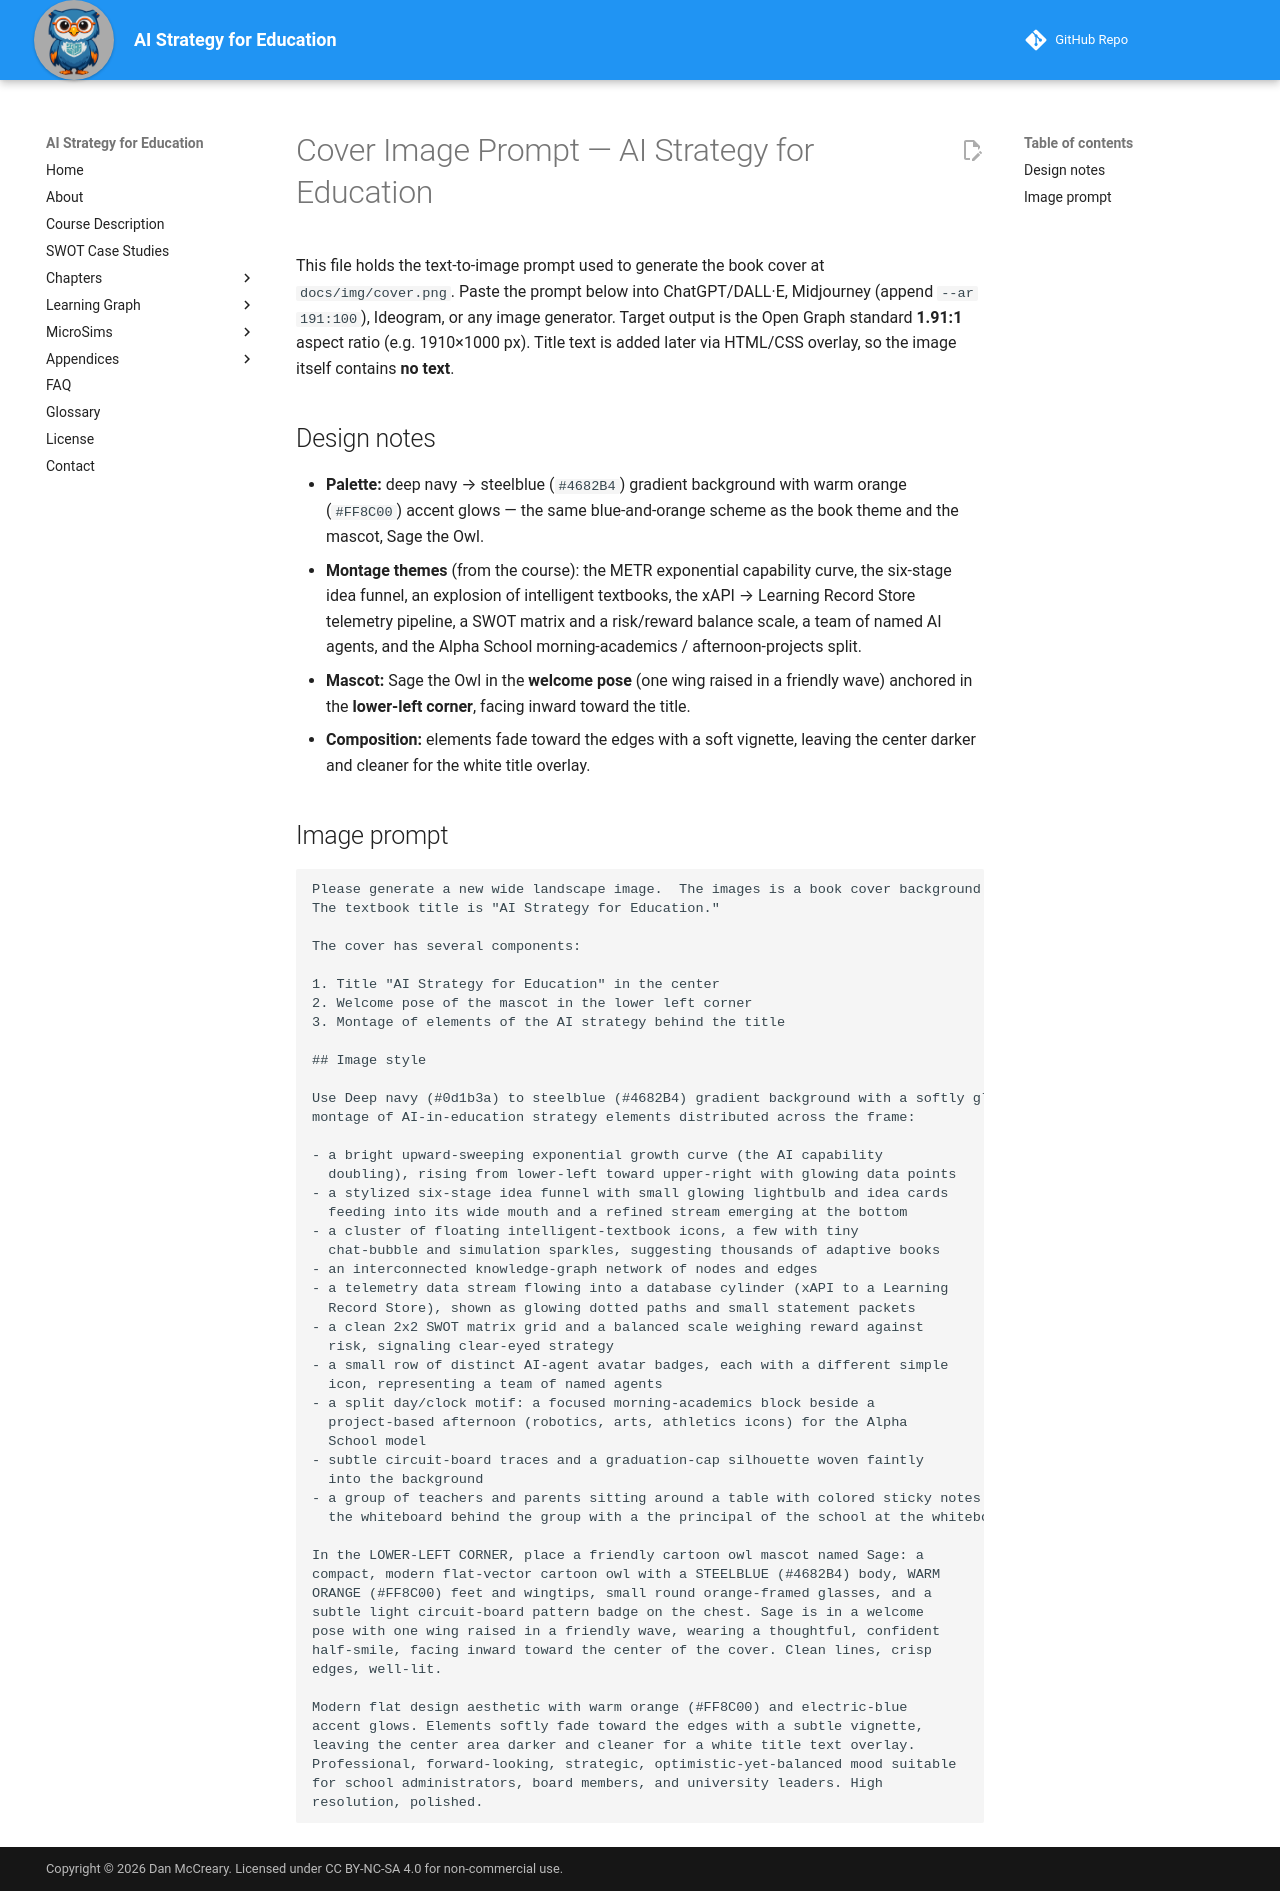

repository: dmccreary/ai-strategy-for-education · page: img/cover-image-prompt/index.html · generator: mkdocs

# Cover Image Prompt — AI Strategy for Education

This file holds the text-to-image prompt used to generate the book cover at
`docs/img/cover.png`. Paste the prompt below into ChatGPT/DALL·E, Midjourney
(append `--ar 191:100`), Ideogram, or any image generator. Target output is the
Open Graph standard **1.91:1** aspect ratio (e.g. 1910×1000 px). Title text is
added later via HTML/CSS overlay, so the image itself contains **no text**.

## Design notes

- **Palette:** deep navy → steelblue (`#4682B4`) gradient background with warm
  orange (`#FF8C00`) accent glows — the same blue-and-orange scheme as the book
  theme and the mascot, Sage the Owl.
- **Montage themes** (from the course): the METR exponential capability curve,
  the six-stage idea funnel, an explosion of intelligent textbooks, the
  xAPI → Learning Record Store telemetry pipeline, a SWOT matrix and a
  risk/reward balance scale, a team of named AI agents, and the Alpha School
  morning-academics / afternoon-projects split.
- **Mascot:** Sage the Owl in the **welcome pose** (one wing raised in a
  friendly wave) anchored in the **lower-left corner**, facing inward toward
  the title.
- **Composition:** elements fade toward the edges with a soft vignette, leaving
  the center darker and cleaner for the white title overlay.

## Image prompt

```
Please generate a new wide landscape image.  The images is a book cover background (1.91:1 aspect ratio, 1910x1000) for an AI strategy for educational organization.
The textbook title is "AI Strategy for Education."

The cover has several components:

1. Title "AI Strategy for Education" in the center
2. Welcome pose of the mascot in the lower left corner
3. Montage of elements of the AI strategy behind the title

## Image style

Use Deep navy (#0d1b3a) to steelblue (#4682B4) gradient background with a softly glowing
montage of AI-in-education strategy elements distributed across the frame:

- a bright upward-sweeping exponential growth curve (the AI capability
  doubling), rising from lower-left toward upper-right with glowing data points
- a stylized six-stage idea funnel with small glowing lightbulb and idea cards
  feeding into its wide mouth and a refined stream emerging at the bottom
- a cluster of floating intelligent-textbook icons, a few with tiny
  chat-bubble and simulation sparkles, suggesting thousands of adaptive books
- an interconnected knowledge-graph network of nodes and edges
- a telemetry data stream flowing into a database cylinder (xAPI to a Learning
  Record Store), shown as glowing dotted paths and small statement packets
- a clean 2x2 SWOT matrix grid and a balanced scale weighing reward against
  risk, signaling clear-eyed strategy
- a small row of distinct AI-agent avatar badges, each with a different simple
  icon, representing a team of named agents
- a split day/clock motif: a focused morning-academics block beside a
  project-based afternoon (robotics, arts, athletics icons) for the Alpha
  School model
- subtle circuit-board traces and a graduation-cap silhouette woven faintly
  into the background
- a group of teachers and parents sitting around a table with colored sticky notes on
  the whiteboard behind the group with a the principal of the school at the whiteboard moving around the sticky notes

In the LOWER-LEFT CORNER, place a friendly cartoon owl mascot named Sage: a
compact, modern flat-vector cartoon owl with a STEELBLUE (#4682B4) body, WARM
ORANGE (#FF8C00) feet and wingtips, small round orange-framed glasses, and a
subtle light circuit-board pattern badge on the chest. Sage is in a welcome
pose with one wing raised in a friendly wave, wearing a thoughtful, confident
half-smile, facing inward toward the center of the cover. Clean lines, crisp
edges, well-lit.

Modern flat design aesthetic with warm orange (#FF8C00) and electric-blue
accent glows. Elements softly fade toward the edges with a subtle vignette,
leaving the center area darker and cleaner for a white title text overlay.
Professional, forward-looking, strategic, optimistic-yet-balanced mood suitable
for school administrators, board members, and university leaders. High
resolution, polished.
```
